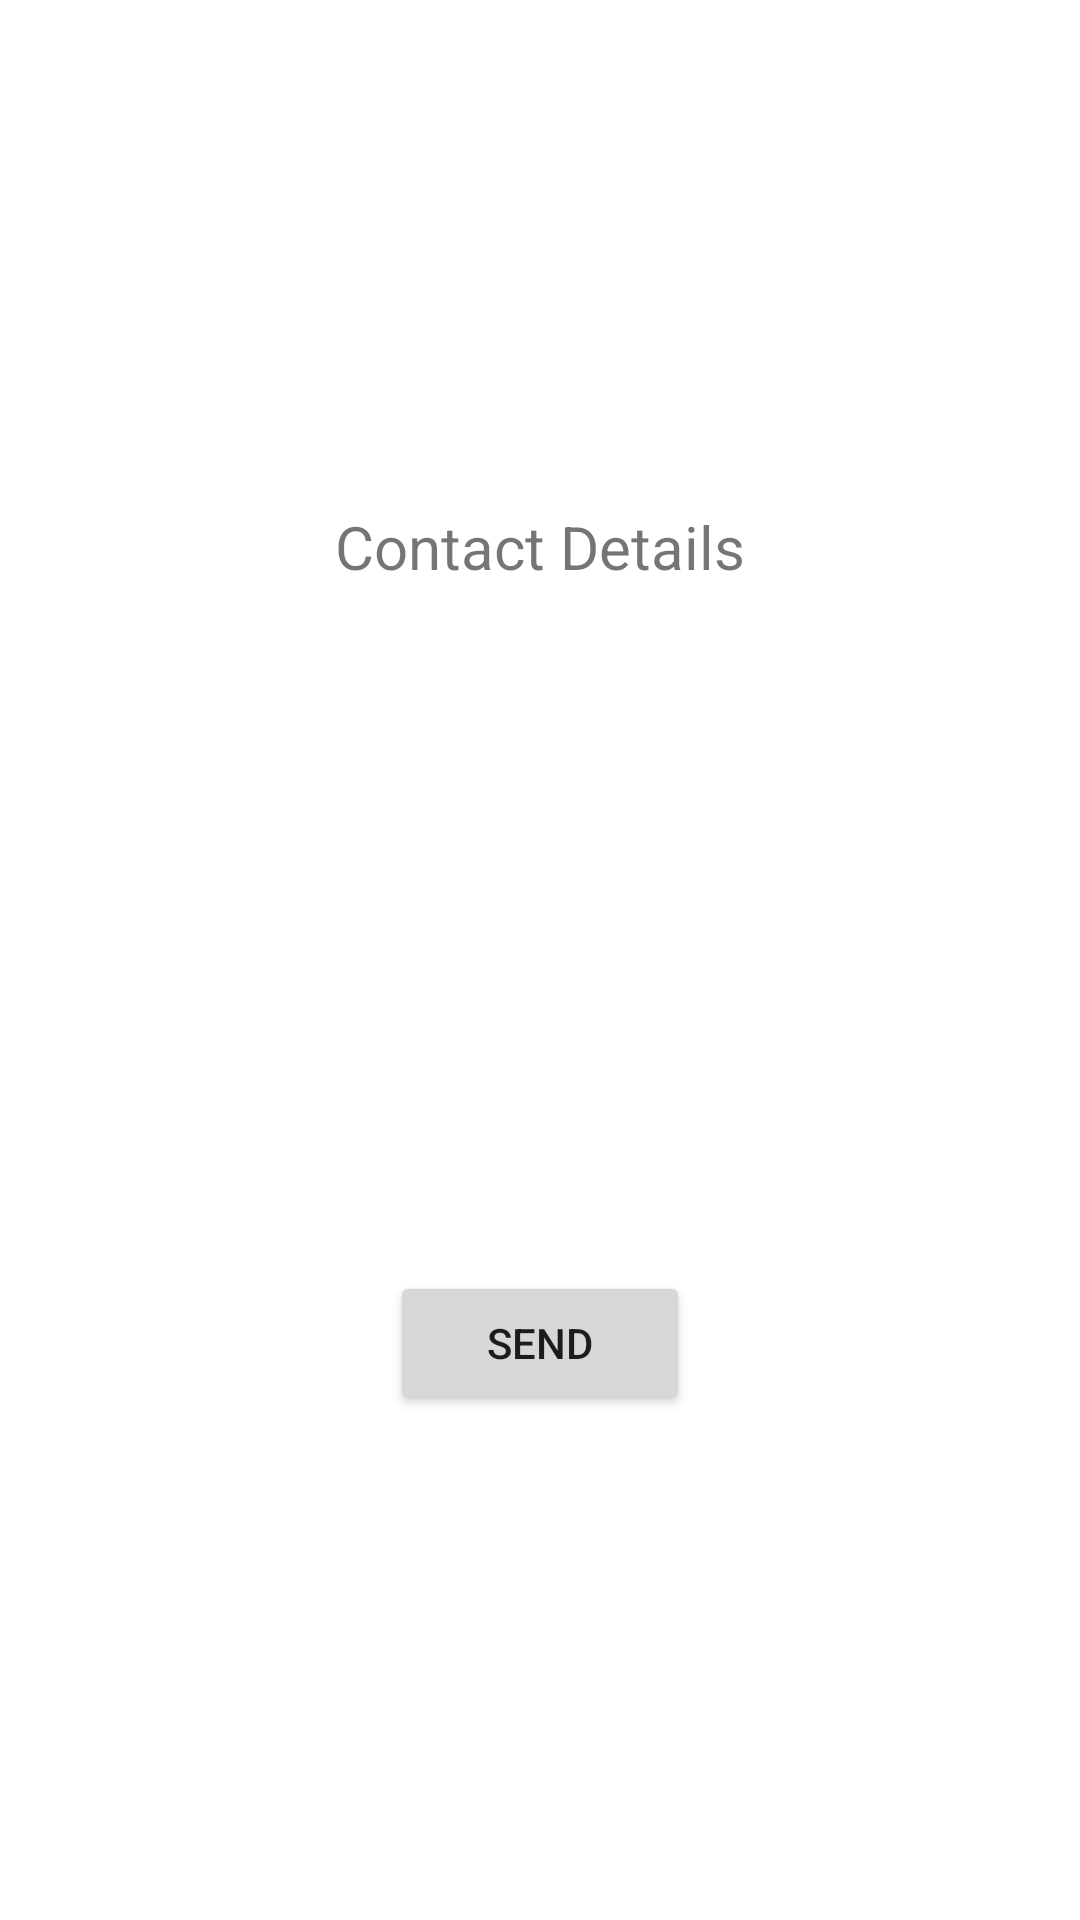

This screen was rendered from an Android layout file. Write that file and the resources it references.
<!-- AndroidManifest.xml: application theme Theme.MeraGaon -->
<!-- res/layout/fragment_contact_detail.xml -->
<?xml version="1.0" encoding="utf-8"?>
<layout xmlns:android="http://schemas.android.com/apk/res/android"
    xmlns:app="http://schemas.android.com/apk/res-auto"
    xmlns:tools="http://schemas.android.com/tools">

    <data>
        <variable
            name="item"
            type="com.example.sendsms.data.Contact.Contacts" />
    </data>
<androidx.constraintlayout.widget.ConstraintLayout
    android:layout_width="match_parent"
    android:layout_height="match_parent">

    <LinearLayout
        android:layout_width="match_parent"
        android:layout_height="wrap_content"
        android:gravity="center"
        android:orientation="vertical"
        app:layout_constraintBottom_toBottomOf="parent"
        app:layout_constraintEnd_toEndOf="parent"
        app:layout_constraintStart_toStartOf="parent"
        app:layout_constraintTop_toTopOf="parent">

        <TextView
            android:id="@+id/textView4"
            android:layout_width="match_parent"
            android:layout_height="wrap_content"
            android:layout_marginTop="10sp"
            android:layout_marginBottom="40sp"
            android:gravity="center"
            android:text="Contact Details"
            android:textSize="20sp" />

        <com.google.android.material.imageview.ShapeableImageView
            android:id="@+id/contactImg"
            android:layout_width="100sp"
            android:layout_height="100sp"
            android:layout_margin="10sp"
            tools:srcCompat="@tools:sample/avatars[0]" />

        <com.google.android.material.textview.MaterialTextView
            android:id="@+id/nameTV"
            android:layout_width="wrap_content"
            android:layout_height="wrap_content"
            android:layout_margin="5sp"
            android:layout_weight="1"
            android:text="@{item.fname + ' ' + item.lname }" />

        <com.google.android.material.textview.MaterialTextView
            android:id="@+id/phoneTV"
            android:layout_width="wrap_content"
            android:layout_height="wrap_content"
            android:layout_margin="5sp"
            android:layout_weight="1"
            android:text="@{item.number}" />

        <Button
            android:id="@+id/button_send"
            android:layout_width="100sp"
            android:layout_height="wrap_content"
            android:layout_margin="10sp"
            android:text="Send" />
    </LinearLayout>
</androidx.constraintlayout.widget.ConstraintLayout>
</layout>
<!-- resources referenced by this layout -->
<resources>
  <style name="Theme.MeraGaon" parent="Theme.MaterialComponents.DayNight.DarkActionBar">
          
          <item name="colorPrimary">@color/purple_500</item>
          <item name="colorPrimaryVariant">@color/purple_700</item>
          <item name="colorOnPrimary">@color/white</item>
          
          <item name="colorSecondary">@color/teal_200</item>
          <item name="colorSecondaryVariant">@color/teal_700</item>
          <item name="colorOnSecondary">@color/black</item>
          
          <item name="android:statusBarColor">?attr/colorPrimaryVariant</item>
          
      </style>
  <color name="purple_500">#B98AFD</color>
  <color name="purple_700">#FF3700B3</color>
  <color name="white">#FFFFFFFF</color>
  <color name="teal_200">#FF03DAC5</color>
  <color name="teal_700">#FF018786</color>
  <color name="black">#FF000000</color>
</resources>
